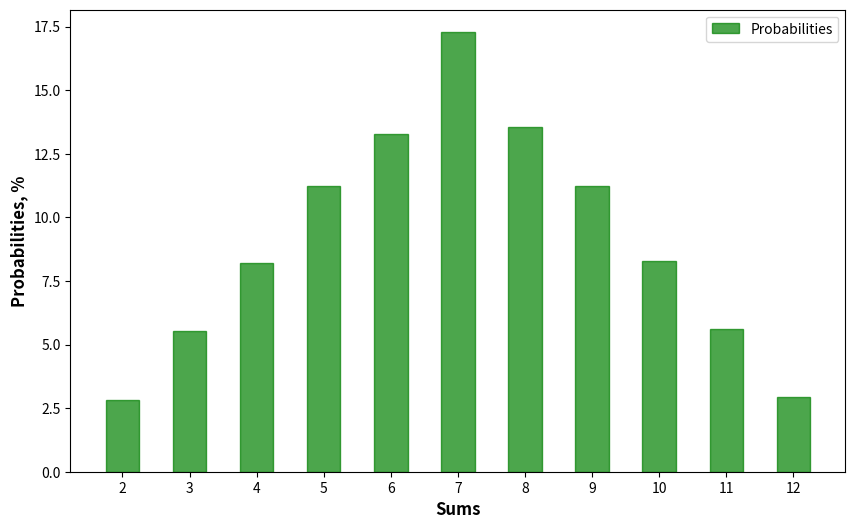

The matplotlib source for this figure:
import random
import matplotlib.pyplot as plt
import numpy as np

def probability(sums, sought_sum):
    num_of_sought_sums = len([i for i, x in enumerate(sums) if x == sought_sum])
    return num_of_sought_sums / len(sums) * 100

def task_7(num_experiments = 1000):
    # generate pairs of throws
    throws = [(random.randint(1, 6), random.randint(1, 6)) for _ in range(num_experiments)]
    # get the sums of the throws
    sums = [sum(two_throws) for two_throws in throws]

    probabilities = []
    for i in range(2, 13):
        probabilities.append((i, probability(sums, sought_sum = i)))

    for p in probabilities:
        print(f"{p[0]}: {p[1]}")
    return probabilities

if __name__ == "__main__":
    probabilities = task_7(10000)
    bars = [prob[1] for prob in probabilities]
    ticks = [prob[0] for prob in probabilities]

    # build a bar chart to represent the results
    width = 0.5
    fig = plt.subplots(figsize = (10,6))
    br1 = np.arange(len(probabilities)) 
    
    plt.bar(br1, bars, color ='g', width = width, 
            edgecolor ='green', label ='Probabilities', alpha=0.7) 
    plt.xlabel('Sums', fontweight ='bold', fontsize = 12) 
    plt.ylabel('Probabilities, %', fontweight ='bold', fontsize = 12) 
    plt.xticks([r for r in range(len(probabilities))], ticks)
    
    plt.legend()
    plt.show()
